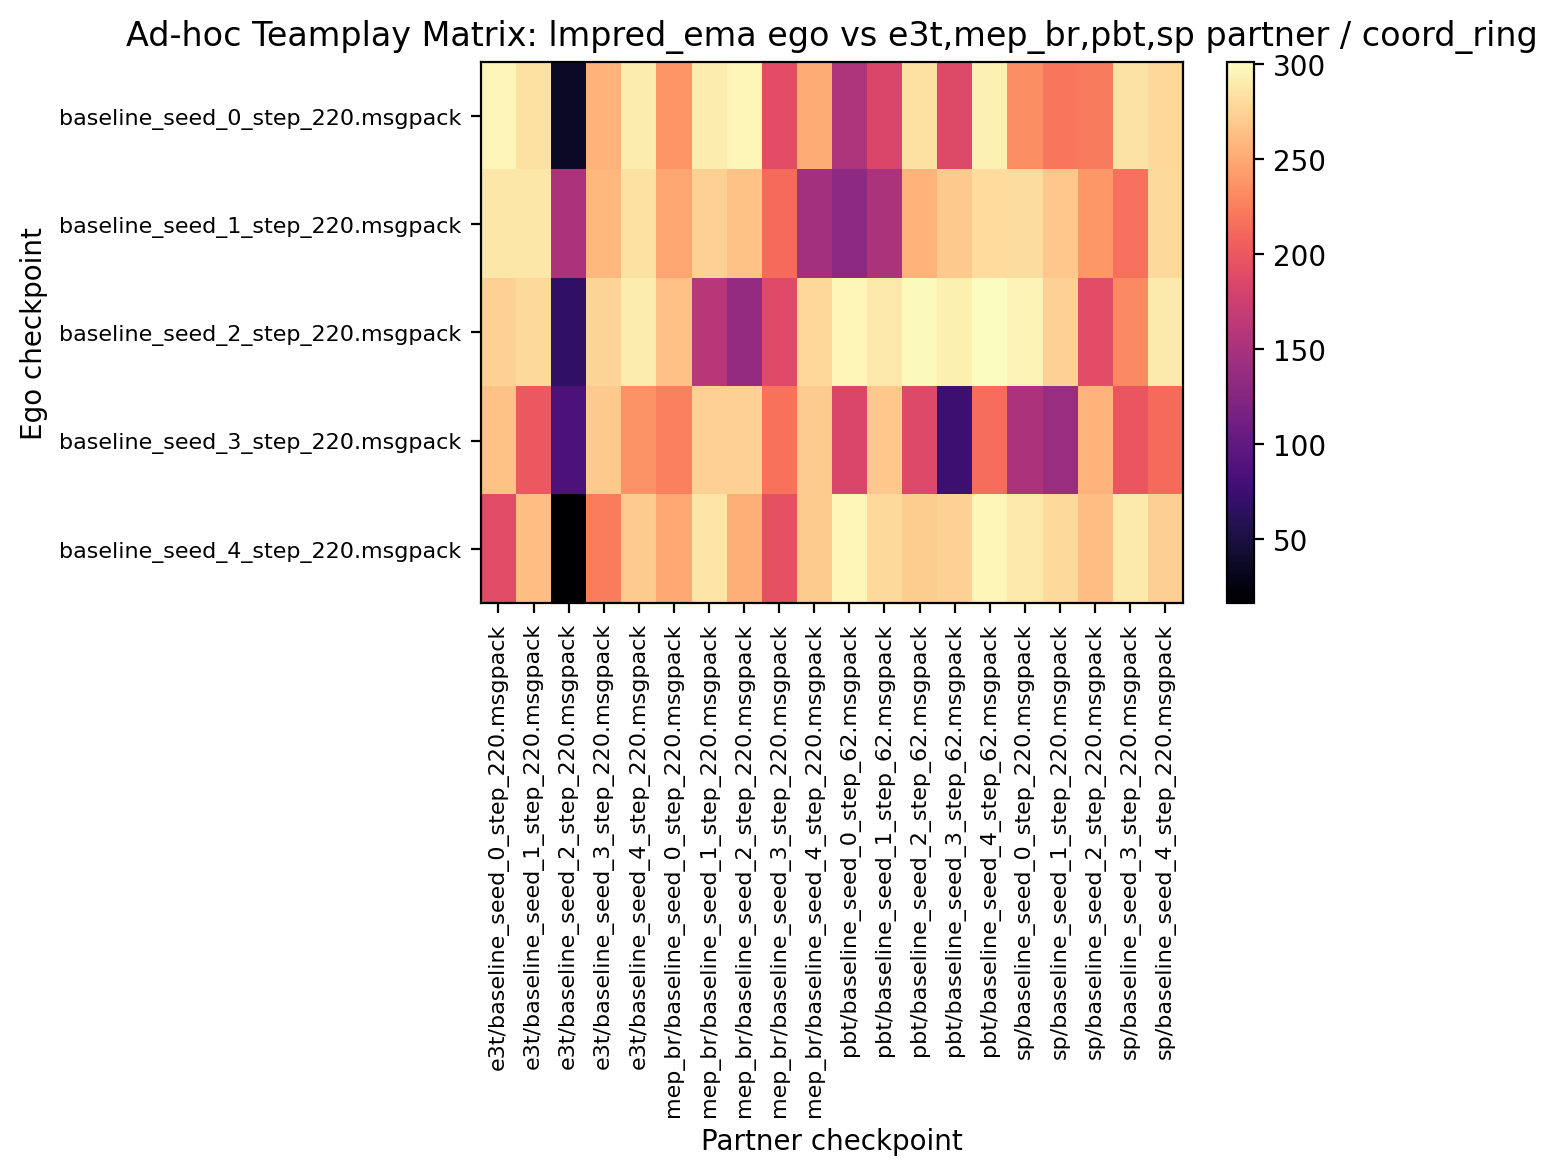

Source data for this figure (header and first rows):
296.250000, 283.906250, 36.718750, 255.781250, 290.937500, 238.281250, 290.937500, 296.406250, 191.562500, 251.875000, 154.218750, 183.750000, 284.218750, 186.718750, 293.750000, 233.750000, 220.937500, 222.812500, 285.156250, 277.968750
287.2, 286.7, 152.3, 258.6, 283.4, 248.1, 273.8, 265.3, 212.5, 146.2, 130.6, 151.1, 255.9, 269.1, 280.2, 281.9, 268, 239.2, 216.6, 279.4
273.8, 279.7, 67.34, 276.4, 290, 264.2, 160.5, 136.4, 188.4, 278.8, 296.1, 288.4, 298.6, 293.3, 301.1, 295.3, 273.4, 190.2, 231.7, 289.8
265.3, 200.3, 85.78, 269.8, 237.7, 225.6, 274.4, 274.1, 216.9, 270.6, 184.4, 267.8, 187.7, 75, 215.5, 152.8, 139.8, 256.4, 197.8, 212.5
189.1, 263.1, 16.56, 223.6, 270.2, 248.9, 285.8, 253.9, 193.9, 270.9, 296.4, 279.2, 271.4, 274.4, 296.4, 288.1, 279.1, 262.7, 289.4, 272.7
